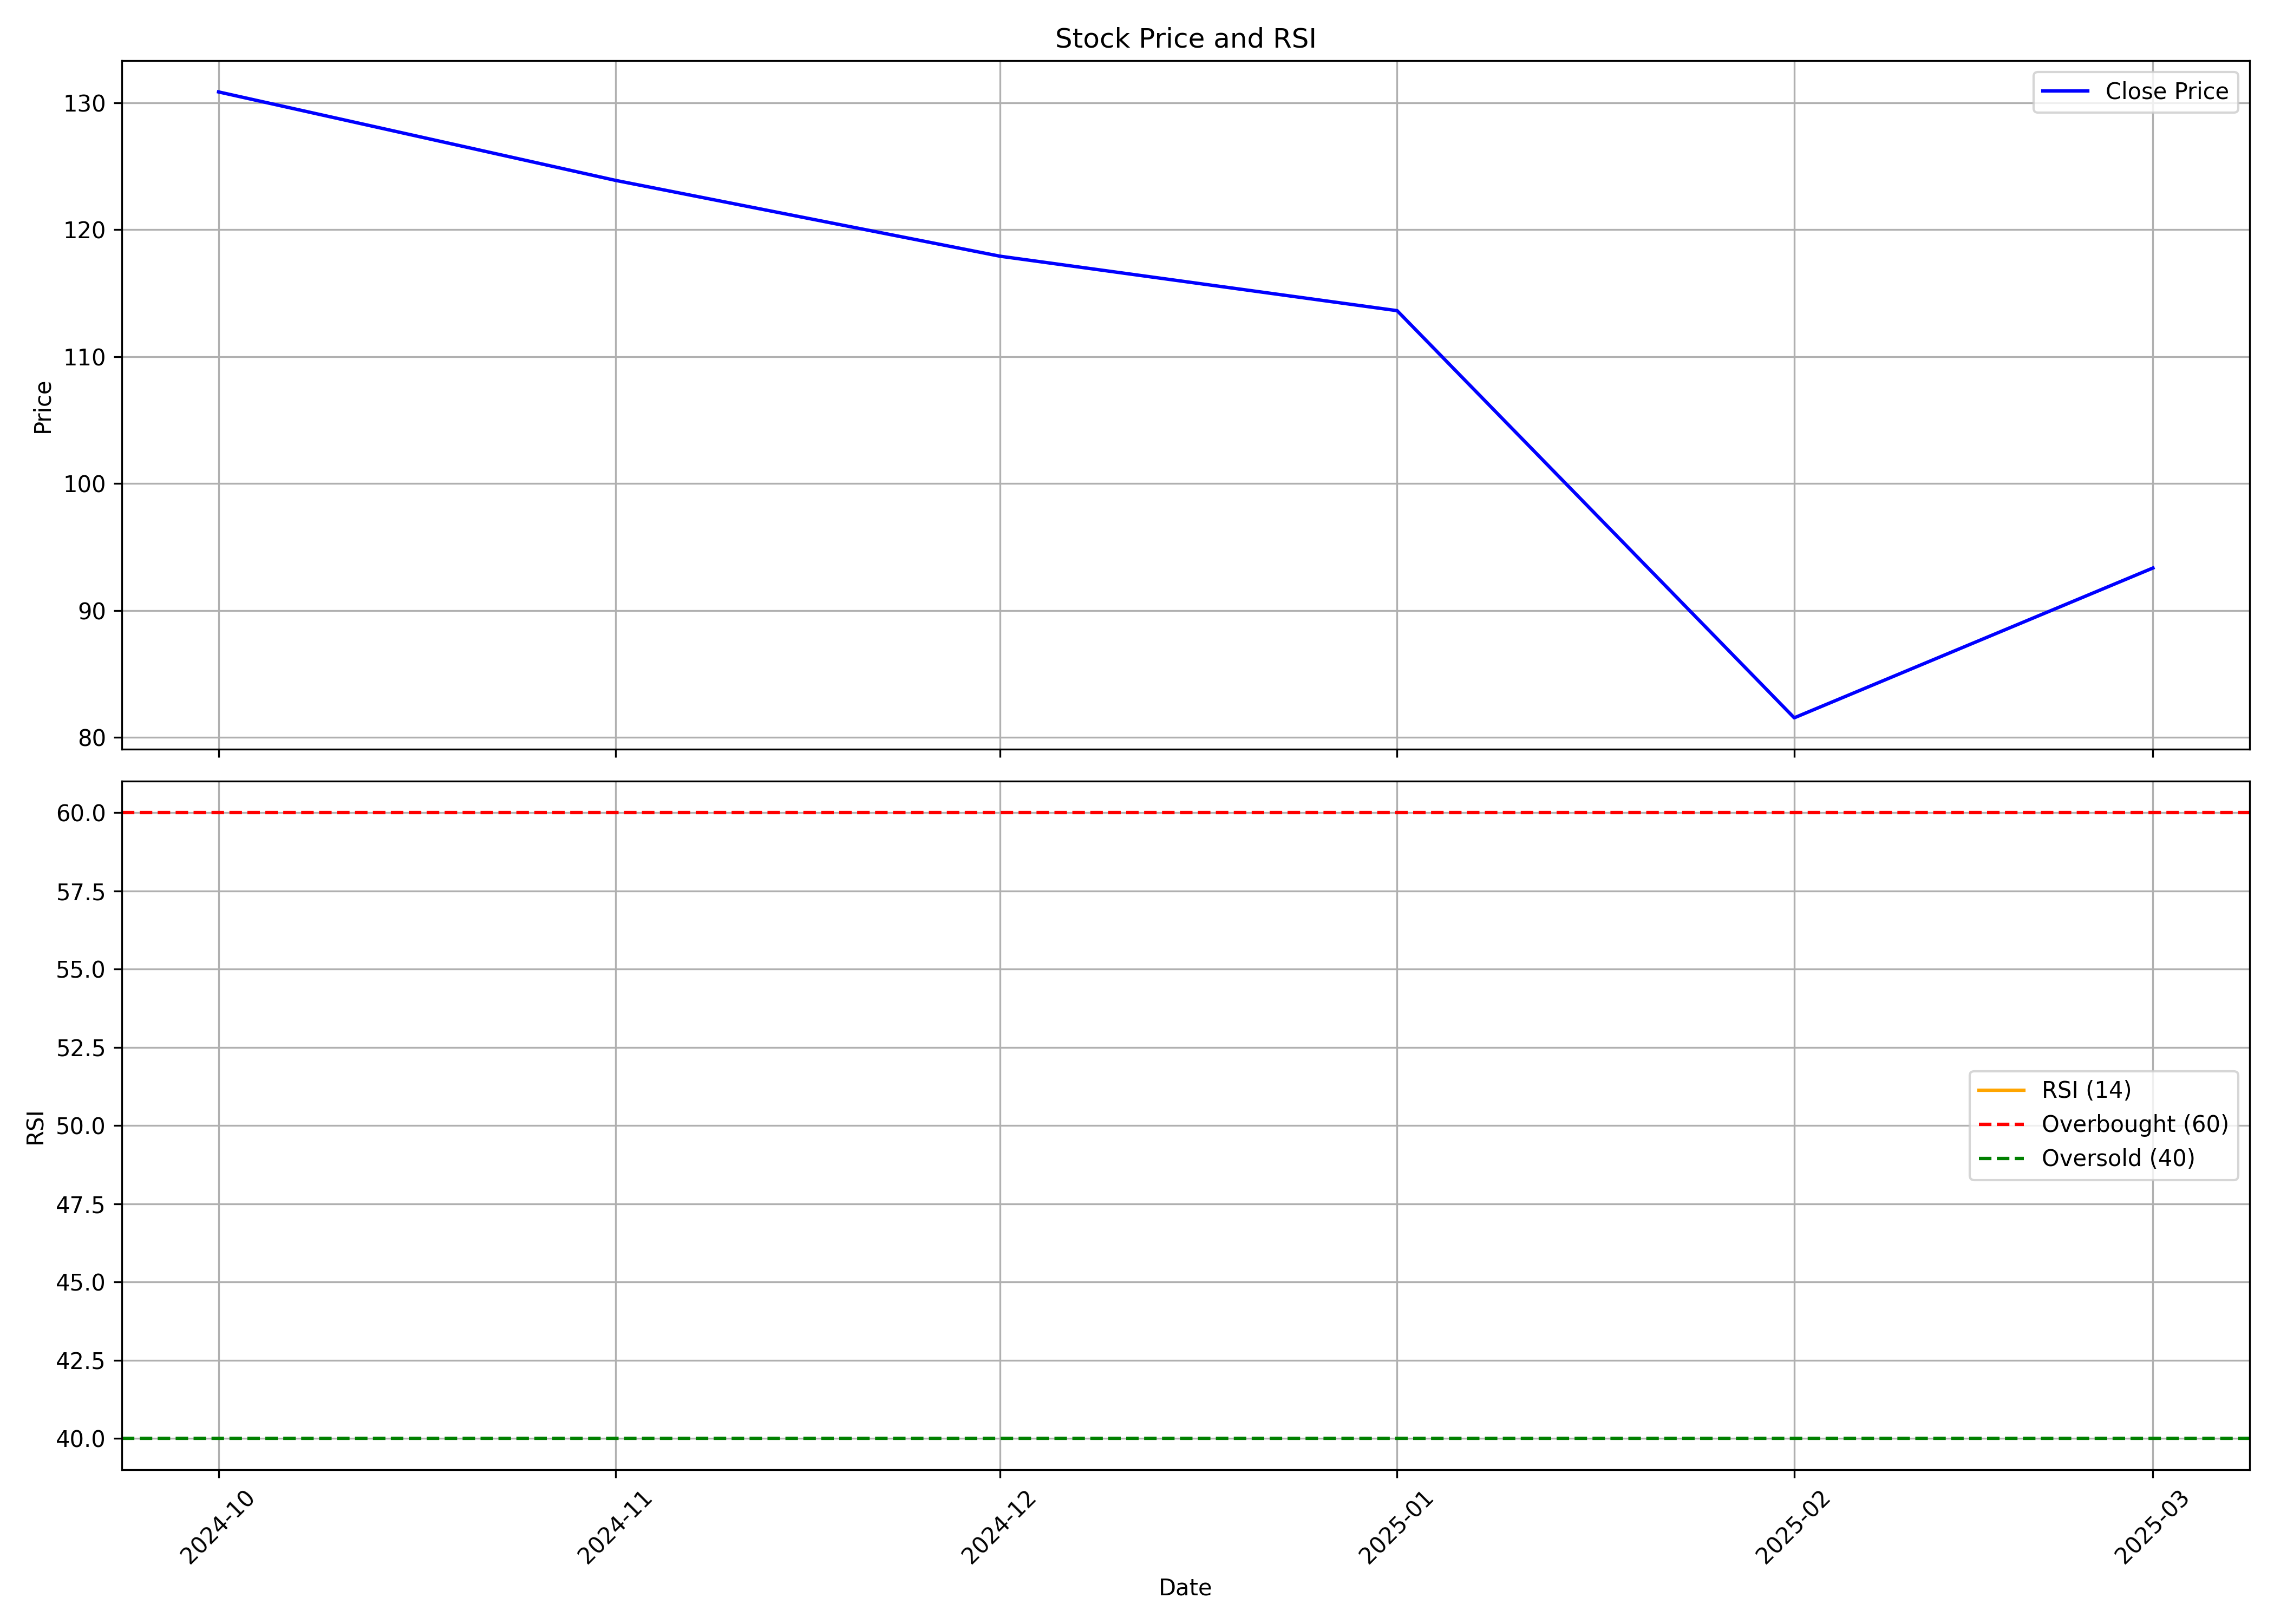

The table this chart was drawn from, first rows:
, date, symbol, open, high, low, close, volume, rsi
0, 2024-10-01, VINCOFE, 136.0, 143.0, 118, 130.9, 5795504, 
1, 2024-11-01, VINCOFE, 131.8, 136.5, 110.3, 123.9, 6287126, 
2, 2024-12-01, VINCOFE, 123.2, 129.5, 111.1, 117.9, 9186951, 
3, 2025-01-01, VINCOFE, 117.6, 135.0, 107.0, 113.6, 11730118, 
4, 2025-02-01, VINCOFE, 114.9, 116.6, 79.83, 81.55, 6844370, 
5, 2025-03-01, VINCOFE, 83.14, 94.99, 75.0, 93.35, 3461462, 
